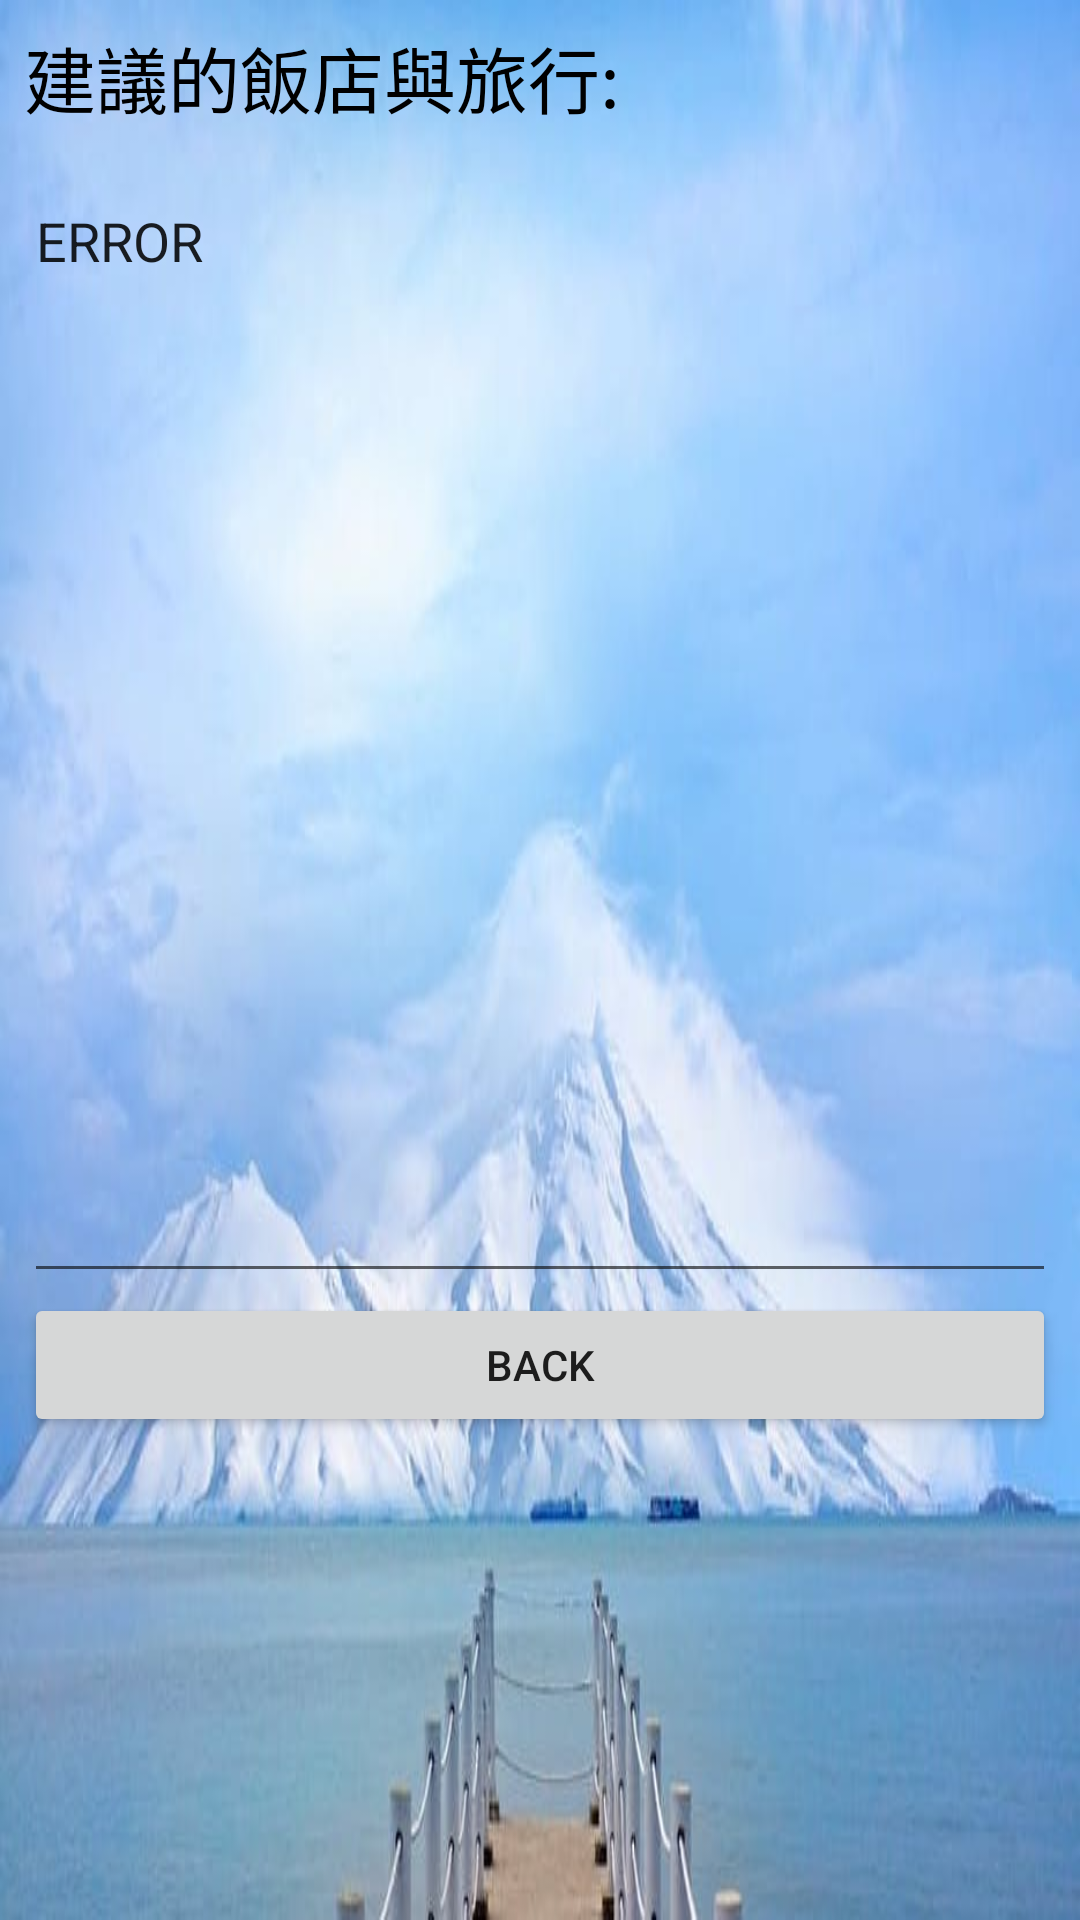

This screen was rendered from an Android layout file. Write that file and the resources it references.
<!-- AndroidManifest.xml: application theme AppTheme -->
<!-- res/layout/activity_page2.xml -->
<?xml version="1.0" encoding="utf-8"?>
<android.support.constraint.ConstraintLayout xmlns:android="http://schemas.android.com/apk/res/android"
    xmlns:app="http://schemas.android.com/apk/res-auto"
    xmlns:tools="http://schemas.android.com/tools"
    android:layout_width="match_parent"
    android:layout_height="match_parent"
    android:background="@mipmap/ice"
    tools:context="com.example.changhsinjung.trivago.page2">

    <LinearLayout
        android:layout_width="0dp"
        android:layout_height="0dp"
        android:layout_marginBottom="8dp"
        android:layout_marginEnd="8dp"
        android:layout_marginLeft="8dp"
        android:layout_marginRight="8dp"
        android:layout_marginStart="8dp"
        android:layout_marginTop="8dp"
        android:orientation="vertical"
        app:layout_constraintBottom_toBottomOf="parent"
        app:layout_constraintLeft_toLeftOf="parent"
        app:layout_constraintRight_toRightOf="parent"
        app:layout_constraintTop_toTopOf="parent"
        tools:layout_constraintBottom_creator="1"
        tools:layout_constraintLeft_creator="1"
        tools:layout_constraintRight_creator="1"
        tools:layout_constraintTop_creator="1">

        <LinearLayout
            android:layout_width="match_parent"
            android:layout_height="50dp"
            android:orientation="horizontal"
            tools:layout_editor_absoluteX="8dp"
            tools:layout_editor_absoluteY="8dp">

            <TextView
                android:id="@+id/re"
                android:layout_width="wrap_content"
                android:layout_height="wrap_content"
                android:text="建議的飯店與旅行:"
                android:textColor="@android:color/background_dark"
                android:textSize="24sp"
                android:typeface="monospace"
                tools:layout_editor_absoluteX="27dp"
                tools:layout_editor_absoluteY="29dp" />

        </LinearLayout>

        <LinearLayout
            android:layout_width="match_parent"
            android:layout_height="373dp"
            android:orientation="horizontal">

            <EditText
                android:id="@+id/result"
                android:layout_width="wrap_content"
                android:layout_height="match_parent"
                android:layout_weight="0.05"
                android:elevation="0dp"
                android:ems="10"
                android:fadeScrollbars="true"
                android:gravity="top"
                android:inputType="textMultiLine"
                android:text="ERROR " />
        </LinearLayout>

        <LinearLayout
            android:layout_width="match_parent"
            android:layout_height="79dp"
            android:orientation="horizontal">

            <Button
                android:id="@+id/back"
                android:layout_width="wrap_content"
                android:layout_height="wrap_content"
                android:layout_weight="1"
                android:text="Back"
                tools:layout_editor_absoluteX="0dp"
                tools:layout_editor_absoluteY="0dp" />
        </LinearLayout>
    </LinearLayout>

</android.support.constraint.ConstraintLayout>
<!-- resources referenced by this layout -->
<resources>
  <!-- mipmap ice: jpeg bitmap (mipmap-xxhdpi, 35078 bytes) -->
  <style name="AppTheme" parent="Theme.AppCompat.Light.DarkActionBar">
          
          <item name="colorPrimary">@color/colorPrimary</item>
          <item name="colorPrimaryDark">@color/colorPrimaryDark</item>
          <item name="colorAccent">@color/colorAccent</item>
      </style>
  <color name="colorPrimary">#f8a406</color>
  <color name="colorPrimaryDark">#450396</color>
  <color name="colorAccent">#FF4081</color>
</resources>
